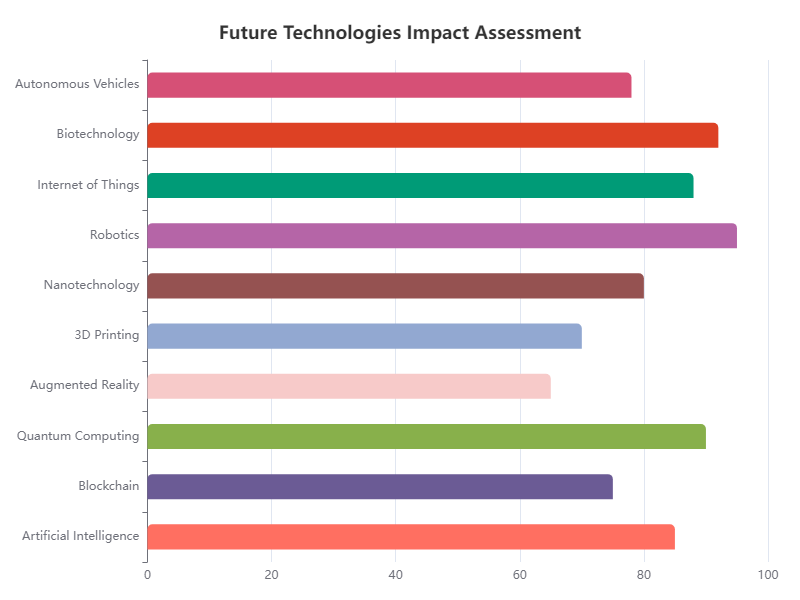

The file beside this chart, header and first rows:
Category, Value
Artificial Intelligence, 85
Blockchain, 75
Quantum Computing, 90
Augmented Reality, 65
3D Printing, 70
Nanotechnology, 80
Robotics, 95
Internet of Things, 88
Biotechnology, 92
Autonomous Vehicles, 78
